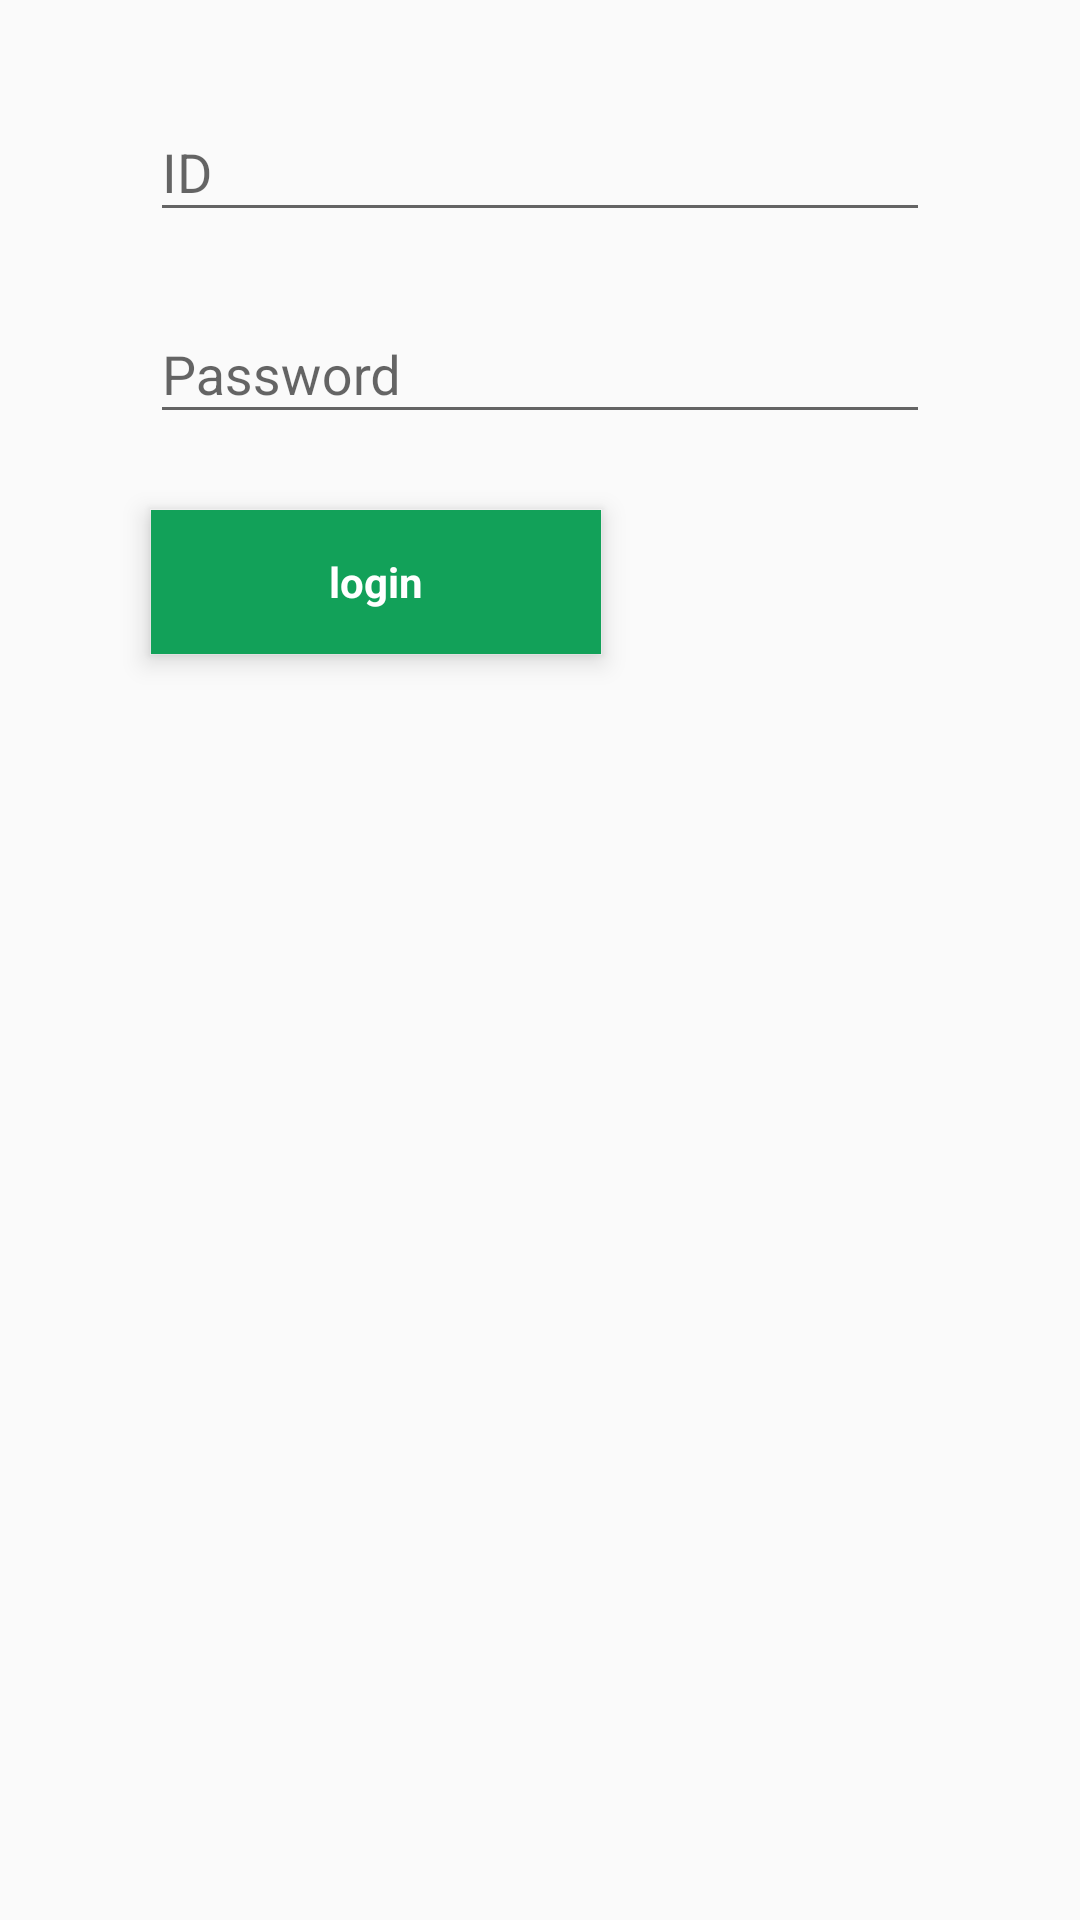

Android layout source for this screen:
<!-- AndroidManifest.xml: application theme AppTheme -->
<!-- res/layout/activity_login.xml -->
<?xml version="1.0" encoding="utf-8"?>
<LinearLayout xmlns:android="http://schemas.android.com/apk/res/android"
    xmlns:tools="http://schemas.android.com/tools"
    android:layout_width="match_parent"
    android:layout_height="match_parent"
    android:orientation="vertical"
    android:weightSum="1"
    tools:context="com.example.pro.lif.ProfileHandler">

    



    <android.support.design.widget.TextInputLayout
        android:id="@+id/textInputLayout2"
        android:layout_width="match_parent"
        android:layout_height="wrap_content"
        android:layout_marginBottom="15dp"
        android:layout_marginLeft="50dp"
        android:layout_marginRight="50dp"
        android:layout_marginTop="25dp">

        <EditText
            android:id="@+id/email"
            android:layout_width="match_parent"
            android:layout_height="wrap_content"
            android:hint="ID"
            android:imeActionId="@+id/login"
            android:imeActionLabel="@string/action_sign_in_short"
            android:imeOptions="actionUnspecified"
            android:inputType="text"
            android:maxLines="1"
            android:singleLine="true" />
    </android.support.design.widget.TextInputLayout>

    <android.support.design.widget.TextInputLayout
        android:layout_width="match_parent"
        android:layout_height="wrap_content"
        android:layout_marginBottom="25dp"
        android:layout_marginLeft="50dp"
        android:layout_marginRight="50dp">

        <EditText
            android:id="@+id/password"
            android:layout_width="match_parent"
            android:layout_height="wrap_content"
            android:hint="Password"
            android:imeActionId="@+id/login"
            android:imeActionLabel="@string/action_sign_in_short"
            android:imeOptions="actionUnspecified"
            android:inputType="textPassword"
            android:maxLines="1"
            android:singleLine="true" />

    </android.support.design.widget.TextInputLayout>

    <FrameLayout
        android:layout_width="wrap_content"
        android:layout_height="wrap_content"
        android:layout_marginLeft="50dp"
        android:background="#fff"
        android:elevation="5dp">

        <Button
            android:id="@+id/email_sign_in_button"
            style="?android:textAppearanceSmall"
            android:layout_width="150dp"
            android:layout_height="wrap_content"
            android:layout_margin="0.2px"
            android:background="@color/mycolor_background"
            android:elevation="50dp"
            android:onClick="onclick"
            android:text="login"
            android:textAllCaps="false"
            android:textColor="@android:color/white"
            android:textStyle="bold" />
    </FrameLayout>

    <ProgressBar
        android:id="@+id/login_progress"
        style="?android:attr/progressBarStyleLarge"
        android:layout_width="wrap_content"
        android:layout_height="wrap_content"
        android:layout_marginBottom="8dp"
        android:layout_marginLeft="110dp"
        android:layout_marginTop="10dp"
        android:visibility="invisible" />


</LinearLayout>
<!-- resources referenced by this layout -->
<resources>
  <color name="mycolor_background">#12a159</color>
  <string name="action_sign_in_short">Sign in</string>
  <style name="AppTheme" parent="Theme.AppCompat.Light.DarkActionBar">
          <item name="colorPrimaryDark">@color/colorPrimaryDark</item>
          <item name="colorPrimary">@color/mycolor_background</item>
  
          
          <item name="android:actionBarStyle">@style/MyActionBar</item>
          <item name="android:actionBarTabTextStyle">@style/MyActionBarTabText</item>
          <item name="android:actionBarTabBarStyle">@style/MyActionBarTabBar</item>
  
          
          <item name="actionBarStyle">@style/MyActionBar</item>
          <item name="actionBarTabTextStyle">@style/MyActionBarTabText</item>
  
  
          <item name="titleMarginStart">35dp</item>
          <item name="actionBarItemBackground">@color/mycolor_background</item>
  
  
  
      </style>
  <color name="colorPrimaryDark">#0d7340</color>
  <style name="MyActionBar" parent="@style/Widget.AppCompat.Light.ActionBar.Solid.Inverse">
          <item name="android:background">@color/mycolor_background</item>
          <item name="android:titleTextStyle">@style/MyActionBar.TitleTextStyle</item>
          <item name="android:actionBarSize">20dp</item>
          <item name="elevation">8dp</item>
  
  
  
  
          
          <item name="actionBarSize">20dp</item>
          <item name="actionBarItemBackground">@color/mycolor_background</item>
          <item name="background">@color/mycolor_background</item>
          <item name="titleTextStyle">@style/MyActionBar.TitleTextStyle</item>
  
      </style>
  <style name="MyActionBarTabText" parent="@style/Widget.AppCompat.ActionBar.TabText">
          <item name="android:textColor">@color/mycolor_titlecolor</item>
  
      </style>
  <style name="MyActionBarTabBar" parent="@style/Widget.AppCompat.ActionBar.TabBar">
          <item name="elevation">10dp</item>
  
  
  
  
  
      </style>
  <style name="MyActionBar.TitleTextStyle" parent="@style/TextAppearance.AppCompat.Widget.ActionBar.Title">
  
  
  
  
      </style>
  <color name="mycolor_titlecolor">#fff</color>
</resources>
